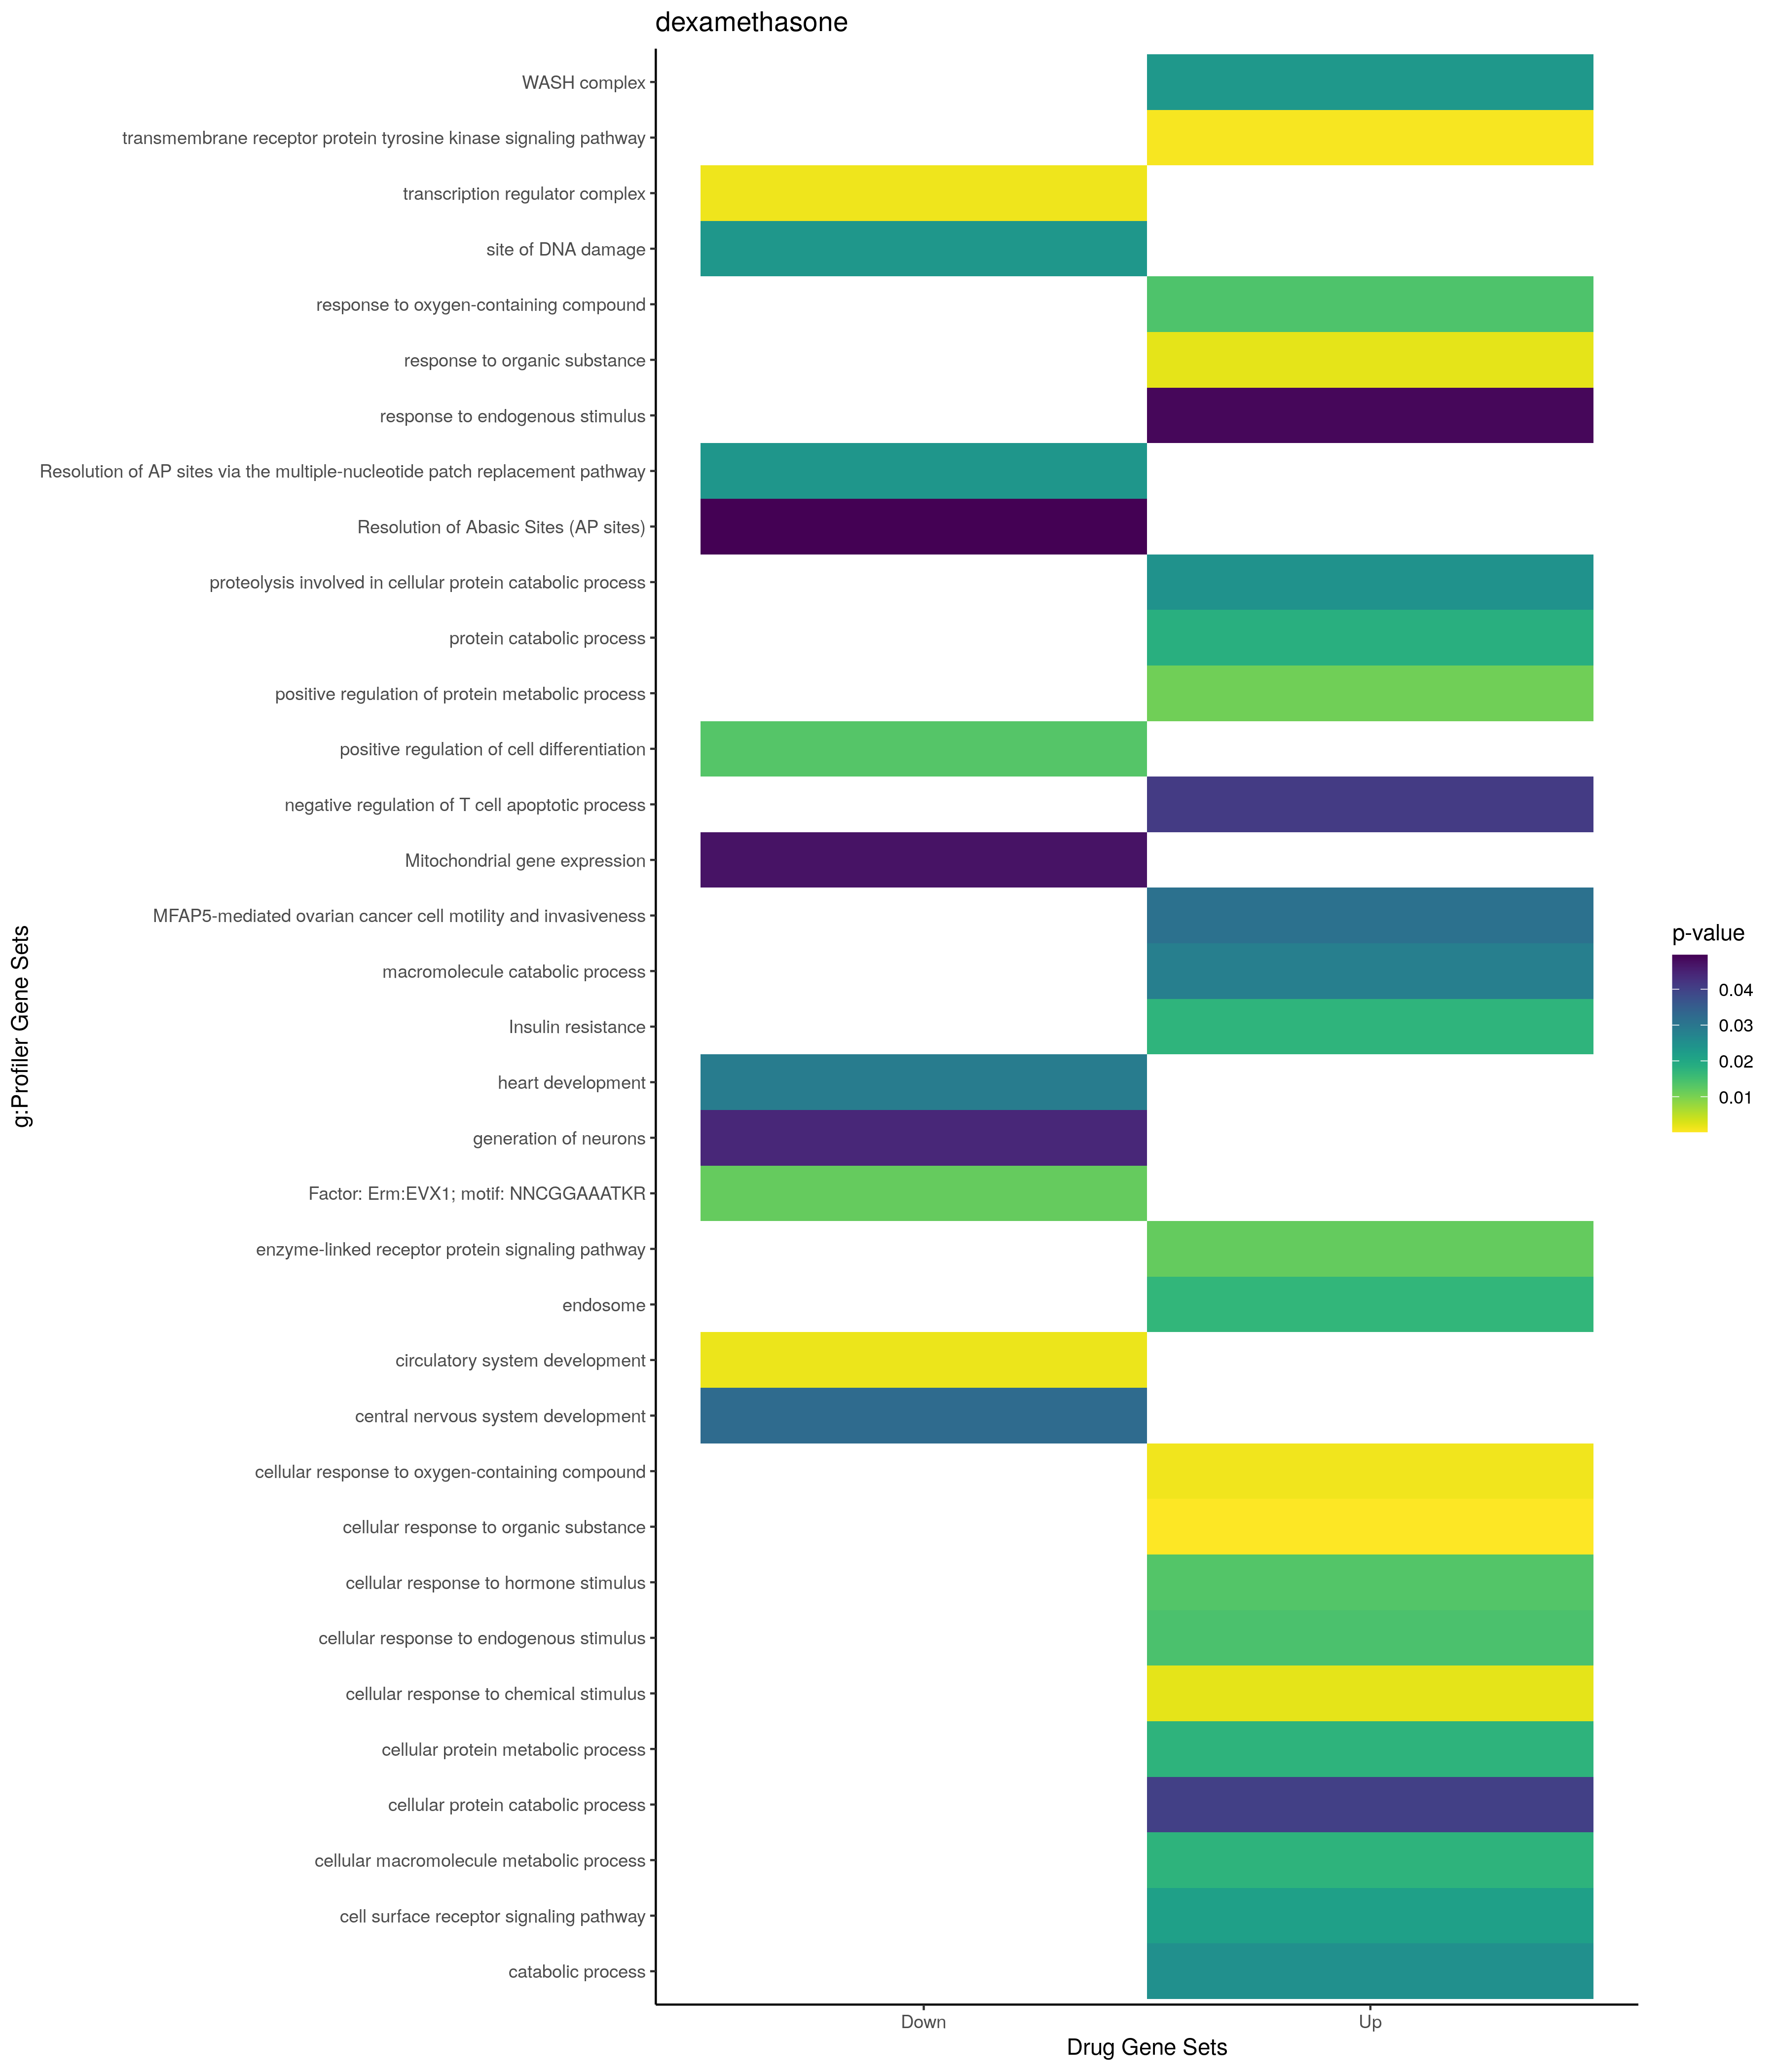

The data file committed next to this chart (first rows):
; query; significant; p_value; term_size; query_size; intersection_size; precision; recall; term_id; source; term_name; effective_domain_size; source_order; set
1; query_1; TRUE; 0,000159759517482175; 2391; 19; 12; 0,631578947368421; 0,00501882057716437; GO:0071310; GO:BP; cellular response to organic substance; 21100; 19341; Up
2; query_1; TRUE; 0,00063521894033683; 613; 18; 7; 0,388888888888889; 0,0114192495921697; GO:0007169; GO:BP; transmembrane receptor protein tyrosine …; 21100; 3069; Up
3; query_1; TRUE; 0,00114656794310234; 1166; 16; 8; 0,5; 0,00686106346483705; GO:1901701; GO:BP; cellular response to oxygen-containing c…; 21100; 24967; Up
4; query_1; TRUE; 0,00205555674278249; 3010; 19; 12; 0,631578947368421; 0,00398671096345515; GO:0010033; GO:BP; response to organic substance; 21100; 4307; Up
5; query_1; TRUE; 0,00212396448506432; 3019; 19; 12; 0,631578947368421; 0,00397482610135807; GO:0070887; GO:BP; cellular response to chemical stimulus; 21100; 19115; Up
6; query_1; TRUE; 0,010784408929294; 1493; 32; 11; 0,34375; 0,00736771600803751; GO:0051247; GO:BP; positive regulation of protein metabolic…; 21100; 15702; Up
7; query_1; TRUE; 0,0118698823585963; 951; 18; 7; 0,388888888888889; 0,00736067297581493; GO:0007167; GO:BP; enzyme-linked receptor protein signaling…; 21100; 3067; Up
8; query_1; TRUE; 0,0133933705596683; 582; 19; 6; 0,315789473684211; 0,0103092783505155; GO:0032870; GO:BP; cellular response to hormone stimulus; 21100; 9072; Up
9; query_1; TRUE; 0,0138879479059267; 1624; 16; 8; 0,5; 0,00492610837438424; GO:1901700; GO:BP; response to oxygen-containing compound; 21100; 24966; Up
10; query_1; TRUE; 0,0142382242950189; 1316; 19; 8; 0,421052631578947; 0,0060790273556231; GO:0071495; GO:BP; cellular response to endogenous stimulus; 21100; 19516; Up
11; query_1; TRUE; 0,017612349079529; 5766; 24; 17; 0,708333333333333; 0,00294831772459244; GO:0044260; GO:BP; cellular macromolecule metabolic process; 21100; 12699; Up
12; query_1; TRUE; 0,017629475092869; 4882; 20; 14; 0,7; 0,002867677181483; GO:0044267; GO:BP; cellular protein metabolic process; 21100; 12703; Up
13; query_1; TRUE; 0,0183971108920786; 996; 32; 9; 0,28125; 0,00903614457831325; GO:0030163; GO:BP; protein catabolic process; 21100; 7720; Up
14; query_1; TRUE; 0,0216742168197627; 2811; 14; 9; 0,642857142857143; 0,0032017075773746; GO:0007166; GO:BP; cell surface receptor signaling pathway; 21100; 3066; Up
15; query_1; TRUE; 0,0246593106117067; 778; 32; 8; 0,25; 0,0102827763496144; GO:0051603; GO:BP; proteolysis involved in cellular protein…; 21100; 15966; Up
16; query_1; TRUE; 0,0249784959394669; 2559; 22; 11; 0,5; 0,00429855412270418; GO:0009056; GO:BP; catabolic process; 21100; 3659; Up
17; query_1; TRUE; 0,0283769943469507; 1359; 20; 8; 0,4; 0,00588668138337013; GO:0009057; GO:BP; macromolecule catabolic process; 21100; 3660; Up
18; query_1; TRUE; 0,0403279104887748; 833; 32; 8; 0,25; 0,00960384153661465; GO:0044257; GO:BP; cellular protein catabolic process; 21100; 12697; Up
19; query_1; TRUE; 0,0411261706891633; 21; 8; 2; 0,25; 0,0952380952380952; GO:0070233; GO:BP; negative regulation of T cell apoptotic …; 21100; 18734; Up
20; query_1; TRUE; 0,0487498492380947; 1557; 19; 8; 0,421052631578947; 0,00513808606294155; GO:0009719; GO:BP; response to endogenous stimulus; 21100; 4067; Up
21; query_1; TRUE; 0,0170138710722236; 999; 32; 8; 0,25; 0,00800800800800801; GO:0005768; GO:CC; endosome; 21698; 412; Up
22; query_1; TRUE; 0,023261508770601; 12; 28; 2; 0,0714285714285714; 0,166666666666667; GO:0071203; GO:CC; WASH complex; 21698; 3049; Up
23; query_1; TRUE; 0,0174095661839962; 103; 10; 3; 0,3; 0,029126213592233; KEGG:04931; KEGG; Insulin resistance; 7559; 370; Up
24; query_1; TRUE; 0,0312445233222748; 13; 14; 2; 0,142857142857143; 0,153846153846154; WP:WP3301; WP; MFAP5-mediated ovarian cancer cell motil…; 7364; 325; Up
25; query_1; TRUE; 0,00150550434031661; 1099; 28; 10; 0,357142857142857; 0,00909918107370337; GO:0072359; GO:BP; circulatory system development; 21100; 20215; Down
26; query_1; TRUE; 0,0132747604133732; 840; 27; 8; 0,296296296296296; 0,00952380952380952; GO:0045597; GO:BP; positive regulation of cell differentiat…; 21100; 13329; Down
27; query_1; TRUE; 0,0290795205022583; 574; 21; 6; 0,285714285714286; 0,0104529616724739; GO:0007507; GO:BP; heart development; 21100; 3374; Down
28; query_1; TRUE; 0,0325828077924199; 1037; 25; 8; 0,32; 0,0077145612343298; GO:0007417; GO:BP; central nervous system development; 21100; 3291; Down
29; query_1; TRUE; 0,044213153629681; 1436; 25; 9; 0,36; 0,00626740947075209; GO:0048699; GO:BP; generation of neurons; 21100; 14999; Down
30; query_1; TRUE; 0,00129532522515705; 502; 21; 6; 0,285714285714286; 0,0119521912350598; GO:0005667; GO:CC; transcription regulator complex; 21698; 322; Down
31; query_1; TRUE; 0,023415102150358; 97; 21; 3; 0,142857142857143; 0,0309278350515464; GO:0090734; GO:CC; site of DNA damage; 21698; 3229; Down
32; query_1; TRUE; 0,0236678482987338; 25; 6; 2; 0,333333333333333; 0,08; REAC:R-HSA-110373; REAC; Resolution of AP sites via the multiple-…; 10770; 1936; Down
33; query_1; TRUE; 0,0495671071739801; 36; 6; 2; 0,333333333333333; 0,0555555555555556; REAC:R-HSA-73933; REAC; Resolution of Abasic Sites (AP sites); 10770; 1938; Down
34; query_1; TRUE; 0,0118041564563139; 3439; 21; 13; 0,619047619047619; 0,00378016865367839; TF:M08461; TF; Factor: Erm:EVX1; motif: NNCGGAAATKR; 19958; 2284; Down
35; query_1; TRUE; 0,0472273574629214; 19; 12; 2; 0,166666666666667; 0,105263157894737; WP:WP391; WP; Mitochondrial gene expression; 7364; 250; Down
